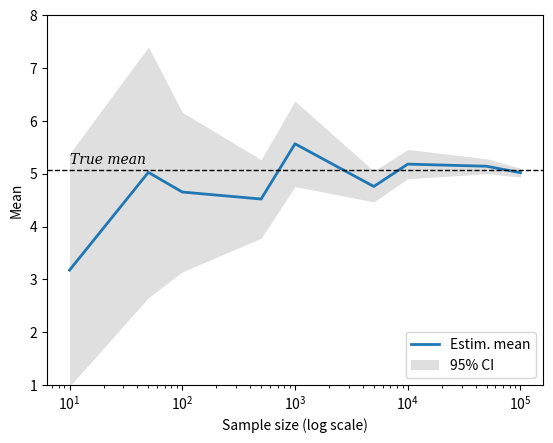

Write the Python code that produced this figure.
"""
Unit 7, Exercise 4

[redacted]
"""

import numpy as np
from numpy.random import default_rng
import matplotlib.pyplot as plt

sample_sizes = np.array([10, 50, 100, 500, 1000, 5000, 10000, 50000, 100000])
# initialize default RNG
rng = default_rng(123)

# Parameters of underlying normal distribution
mu = 0.5
sigma = 1.5

# Array to store estimated mean for each sample size
mean_hat = np.zeros(len(sample_sizes))
# Array to store std. error for each sample size
std_err = np.zeros_like(mean_hat)

for k, N in enumerate(sample_sizes):
    data = rng.lognormal(mean=mu, sigma=sigma, size=N)
    # sample mean
    x_k = np.mean(data)
    # residuals around mean
    resid = data - x_k
    # Residual variance
    var_resid = np.sum(resid**2.0) / (N-1)
    # std. error of mean estimate
    se_k = np.sqrt(var_resid / N)

    # store sample estimates in array
    mean_hat[k] = x_k
    std_err[k] = se_k

# Plot results
plt.plot(sample_sizes, mean_hat, lw=2.0, label='Estim. mean')

# Add line indicating true mean of log-normal
mean = np.exp(mu + sigma**2.0 / 2.0)
plt.axhline(mean, lw=1.0, color='black', ls='--')
plt.text(sample_sizes[0], mean + 0.05, 'True mean', va='bottom',
         fontstyle='italic', fontfamily='serif')

plt.fill_between(sample_sizes, mean_hat - 2*std_err, mean_hat + 2*std_err,
                 color='grey', alpha=0.25, zorder=-1, lw=0.0,
                 label='95% CI')

plt.xscale('log')
plt.legend(loc='lower right')
plt.xlabel('Sample size (log scale)')
plt.ylabel('Mean')
# Use identical y-lims across ex. 4-6
plt.ylim((1.0, 8.0))

plt.savefig('unit07_ex4.pdf')
